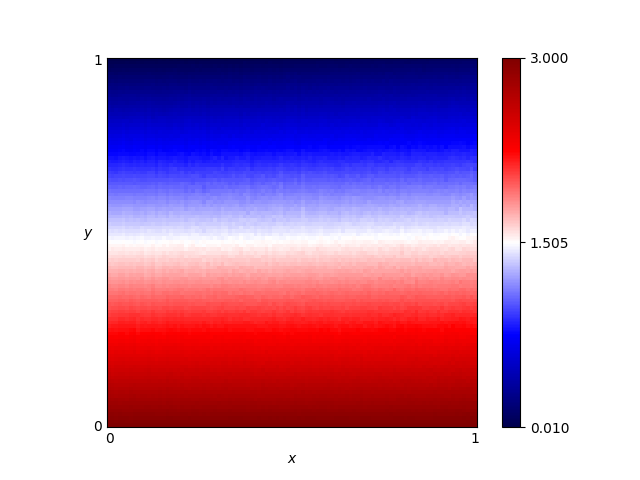

Data behind this chart, as committed beside it:
x, y, score
0.46, 0.76, 0.753
0.54, 0.86, 0.4536
0.16, 0.19, 2.436
0.61, 0.18, 2.473
0.82, 0.41, 1.818
0.72, 0.66, 1.055
0.63, 0.37, 1.927
0.41, 0.28, 2.158
0.16, 0.44, 1.671
0.8, 0.33, 2.024
0.84, 0.23, 2.33
0.25, 0.48, 1.568
0.62, 0.7, 0.9259
0.78, 0.28, 2.176
0.03, 0.68, 0.9627
0.57, 0.0, 3.0
0.69, 0.37, 1.912
0.46, 0.05, 2.851
0.65, 0.03, 2.913
0.56, 0.8, 0.6474
0.28, 0.44, 1.662
0.65, 0.0, 3.0
0.57, 0.1, 2.704
0.44, 0.29, 2.145
0.63, 0.49, 1.576
0.26, 0.03, 2.911
0.92, 0.27, 2.231
0.69, 0.35, 1.979
0.79, 0.78, 0.7329
0.3, 0.26, 2.22
0.98, 0.54, 1.436
0.25, 0.62, 1.157
0.55, 0.43, 1.74
0.19, 0.06, 2.806
0.14, 0.65, 1.068
0.09, 0.65, 1.048
0.92, 1.0, 0.1098
0.51, 0.43, 1.739
0.36, 0.66, 1.044
0.33, 0.92, 0.2666
0.01, 0.93, 0.2206
0.25, 0.81, 0.5779
0.9, 0.46, 1.665
0.3, 0.12, 2.635
0.87, 0.59, 1.275
0.8, 0.75, 0.8155
0.93, 0.2, 2.425
0.34, 0.41, 1.786
0.05, 0.48, 1.554
0.9, 0.12, 2.662
0.59, 0.65, 1.093
0.72, 0.62, 1.176
0.29, 0.87, 0.4209
0.02, 0.72, 0.8312
0.8, 0.35, 2
0.09, 0.22, 2.334
0.05, 0.61, 1.177
0.49, 0.38, 1.885
0.62, 0.21, 2.362
0.79, 0.55, 1.393
... 10,141 more rows
